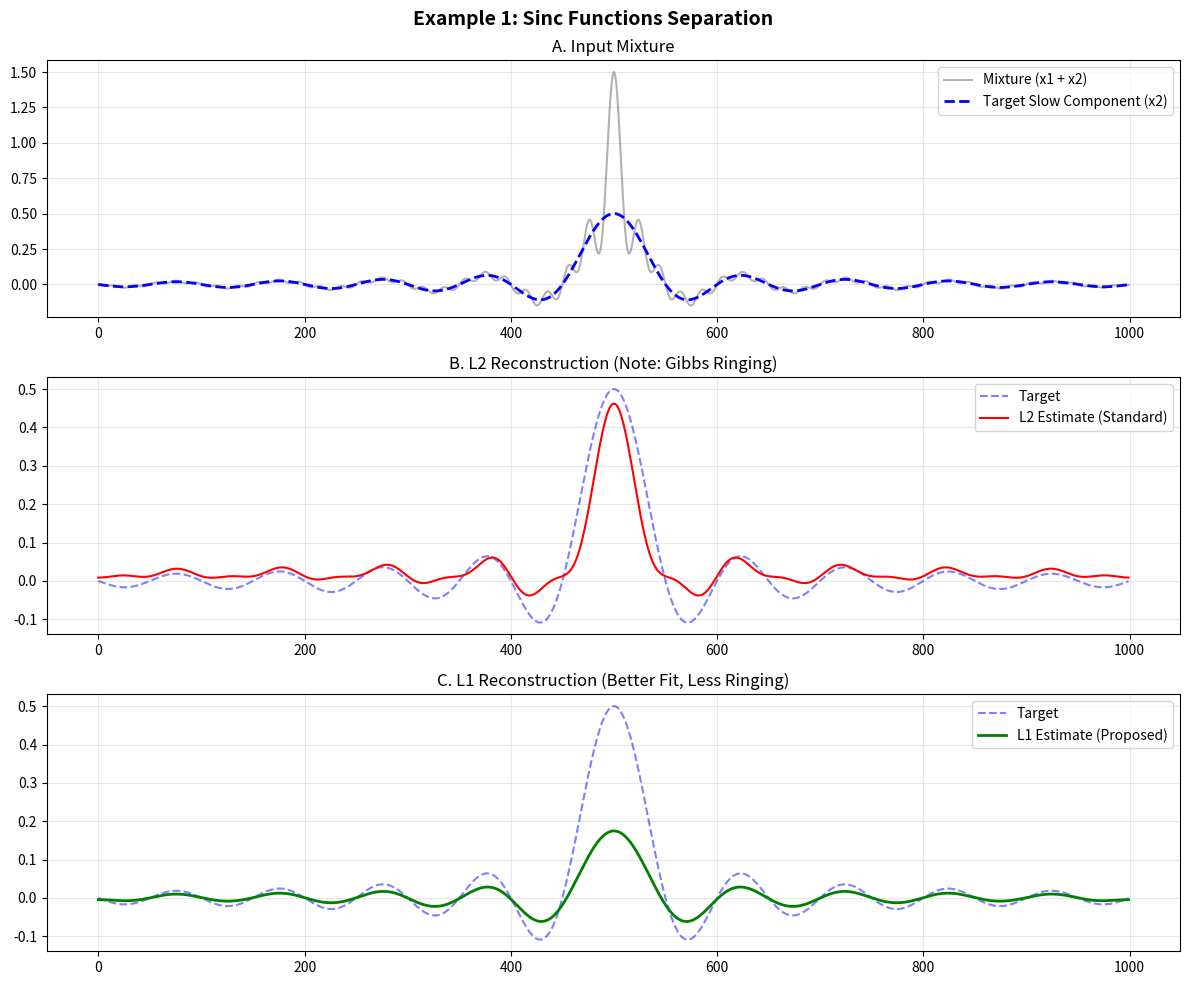
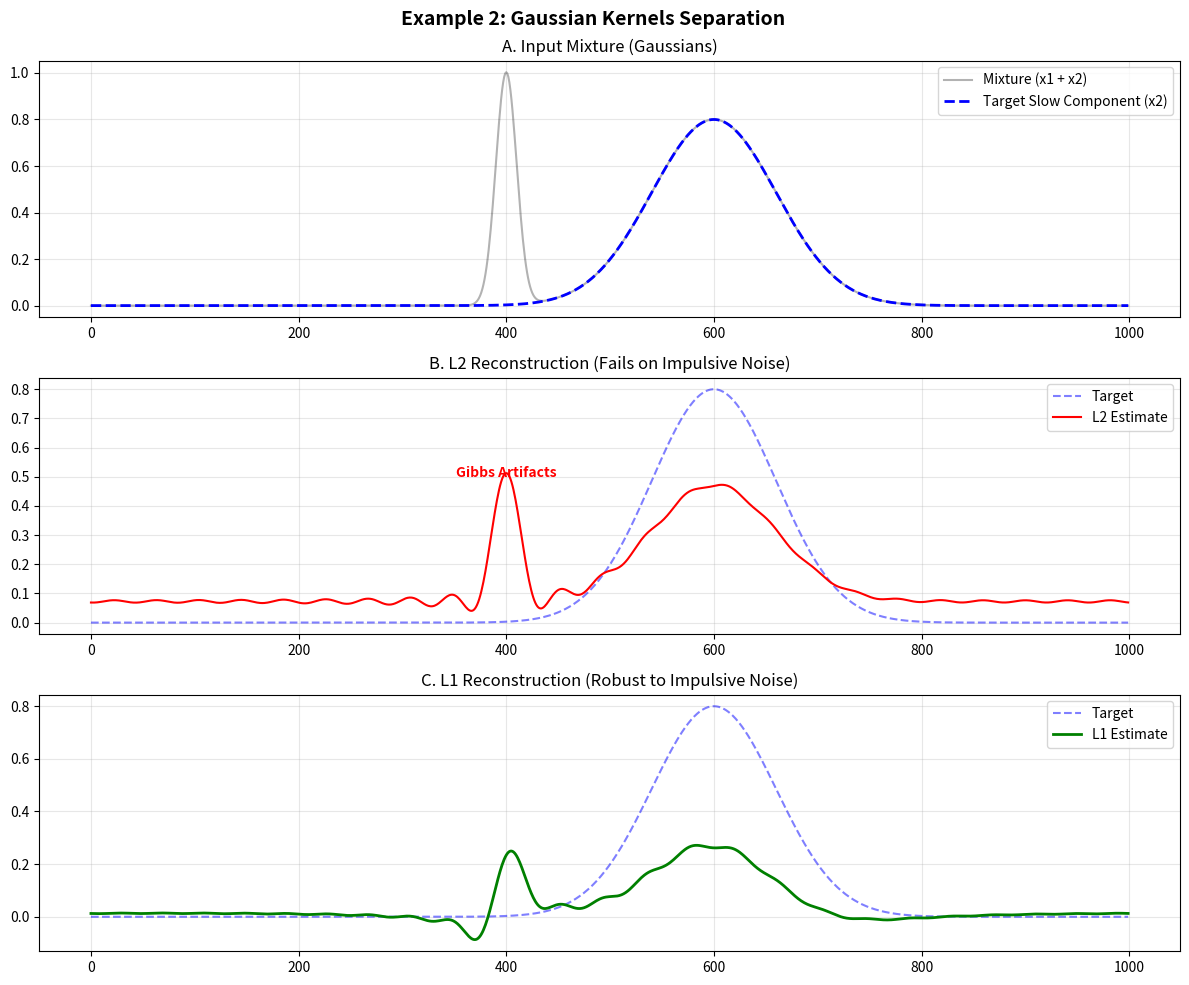

Write the Python code that produced these figures, in order.
# =============================================================================
# PHASE 8: SYNTHETIC PROOF (REPLICATING PAPER FIGS 1-4)

# =============================================================================

import numpy as np
import matplotlib.pyplot as plt

# --- 1. MATH CORE (L1/L2 ALGORITHMS) ---
def create_fourier_matrix(N, M):
    n = np.arange(N).reshape(-1, 1)
    k = np.arange(M).reshape(1, -1)
    return np.exp(1j * 2 * np.pi * k * n / N)

def solve_l2_fourier(x, Phi):
    c, _, _, _ = np.linalg.lstsq(Phi, x, rcond=None)
    return np.real(np.dot(Phi, c))

def solve_l1_fourier(x, Phi, iterations=50):
    c_curr, _, _, _ = np.linalg.lstsq(Phi, x, rcond=None)
    epsilon = 1e-10
    for _ in range(iterations):
        x_rec = np.dot(Phi, c_curr)
        error = x - x_rec
        weights = 1.0 / (np.abs(error) + epsilon)
        sqrt_W = np.sqrt(weights).reshape(-1, 1)
        Phi_weighted = Phi * sqrt_W
        x_weighted = x.reshape(-1, 1) * sqrt_W
        c_new, _, _, _ = np.linalg.lstsq(Phi_weighted, x_weighted, rcond=None)
        c_curr = c_new.flatten()
    return np.real(np.dot(Phi, c_curr))

# --- 2. EXAMPLE 1: SINC FUNCTIONS (Paper Section 3.1, Figs 1-2) ---
def run_sinc_experiment():
    print("[Ex 1] Running Sinc Function Experiment...")
    N = 1000
    n = np.arange(N)
    
    # x1: Fast Sinc (mimicking Fig 1a)
    x1 = np.sinc((n - 500) / 10) 
    # x2: Slow Sinc (mimicking Fig 1b - wider)
    x2 = 0.5 * np.sinc((n - 500) / 50) 
    
    # Mixture
    y = x1 + x2
    
    # Decomposition (trying to extract Slow Component x2)
    M = 20 # Low harmonics count acts as Low-Pass
    Phi = create_fourier_matrix(N, M)
    
    rec_l2 = solve_l2_fourier(y, Phi)
    rec_l1 = solve_l1_fourier(y, Phi, iterations=50)
    
    # Visualization
    plt.figure(figsize=(12, 10))
    plt.suptitle("Example 1: Sinc Functions Separation ", fontsize=14, fontweight='bold')
    
    plt.subplot(3, 1, 1)
    plt.plot(y, 'k', alpha=0.3, label='Mixture (x1 + x2)')
    plt.plot(x2, 'b', linestyle='--', linewidth=2, label='Target Slow Component (x2)')
    plt.title("A. Input Mixture")
    plt.legend()
    plt.grid(True, alpha=0.3)
    
    plt.subplot(3, 1, 2)
    plt.plot(x2, 'b', linestyle='--', alpha=0.5, label='Target')
    plt.plot(rec_l2, 'r', label='L2 Estimate (Standard)')
    plt.title("B. L2 Reconstruction (Note: Gibbs Ringing)")
    plt.legend()
    plt.grid(True, alpha=0.3)
    
    plt.subplot(3, 1, 3)
    plt.plot(x2, 'b', linestyle='--', alpha=0.5, label='Target')
    plt.plot(rec_l1, 'g', linewidth=2, label='L1 Estimate (Proposed)')
    plt.title("C. L1 Reconstruction (Better Fit, Less Ringing)")
    plt.legend()
    plt.grid(True, alpha=0.3)
    
    plt.tight_layout()
    plt.savefig("phase8_ex1_sinc.png")
    print("   -> Saved: phase8_ex1_sinc.png")

# --- 3. EXAMPLE 2: GAUSSIAN KERNELS (Paper Section 3.2, Figs 3-4) ---
def run_gaussian_experiment():
    print("[Ex 2] Running Gaussian Mixture Experiment...")
    N = 1000
    n = np.arange(N)
    
    # Gaussian Parameters (Paper Eq. 10 approximation)
    # x1: Narrow Gaussian (Fast/Impulsive component)
    mu1, b1 = 400, 10
    x1 = np.exp(-((n - mu1)**2) / (2 * b1**2))
    
    # x2: Wide Gaussian (Slow component)
    mu2, b2 = 600, 60
    x2 = 0.8 * np.exp(-((n - mu2)**2) / (2 * b2**2))
    
    y = x1 + x2 # Mixture
    
    # Decomposition
    M = 25 # Cutoff
    Phi = create_fourier_matrix(N, M)
    
    rec_l2 = solve_l2_fourier(y, Phi)
    rec_l1 = solve_l1_fourier(y, Phi, iterations=50)
    
    # Visualization
    plt.figure(figsize=(12, 10))
    plt.suptitle("Example 2: Gaussian Kernels Separation ", fontsize=14, fontweight='bold')
    
    plt.subplot(3, 1, 1)
    plt.plot(y, 'k', alpha=0.3, label='Mixture (x1 + x2)')
    plt.plot(x2, 'b', linestyle='--', linewidth=2, label='Target Slow Component (x2)')
    plt.title("A. Input Mixture (Gaussians)")
    plt.legend()
    plt.grid(True, alpha=0.3)
    
    plt.subplot(3, 1, 2)
    plt.plot(x2, 'b', linestyle='--', alpha=0.5, label='Target')
    plt.plot(rec_l2, 'r', label='L2 Estimate')
    plt.text(mu1, 0.5, "Gibbs Artifacts", color='red', fontweight='bold', ha='center')
    plt.title("B. L2 Reconstruction (Fails on Impulsive Noise)")
    plt.legend()
    plt.grid(True, alpha=0.3)
    
    plt.subplot(3, 1, 3)
    plt.plot(x2, 'b', linestyle='--', alpha=0.5, label='Target')
    plt.plot(rec_l1, 'g', linewidth=2, label='L1 Estimate')
    plt.title("C. L1 Reconstruction (Robust to Impulsive Noise)")
    plt.legend()
    plt.grid(True, alpha=0.3)
    
    plt.tight_layout()
    plt.savefig("phase8_ex2_gaussian.png")
    print("   -> Saved: phase8_ex2_gaussian.png")

if __name__ == "__main__":
    run_sinc_experiment()
    run_gaussian_experiment()
    print("[SUCCESS] All synthetic proofs generated.")